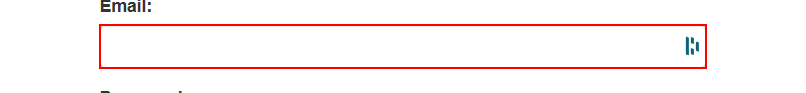
Task: A Performer - using the REF with Queue Items design.
Workflow: System1_Login

Step 1: type [Username] into the text box 'email'

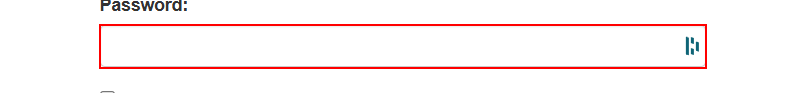
Step 2: type a value into the text box 'password'

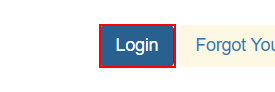
Step 3: click on the button 'Login'

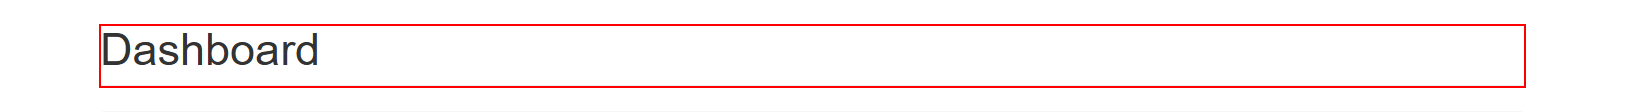
Step 4: find 'Dashboard'
